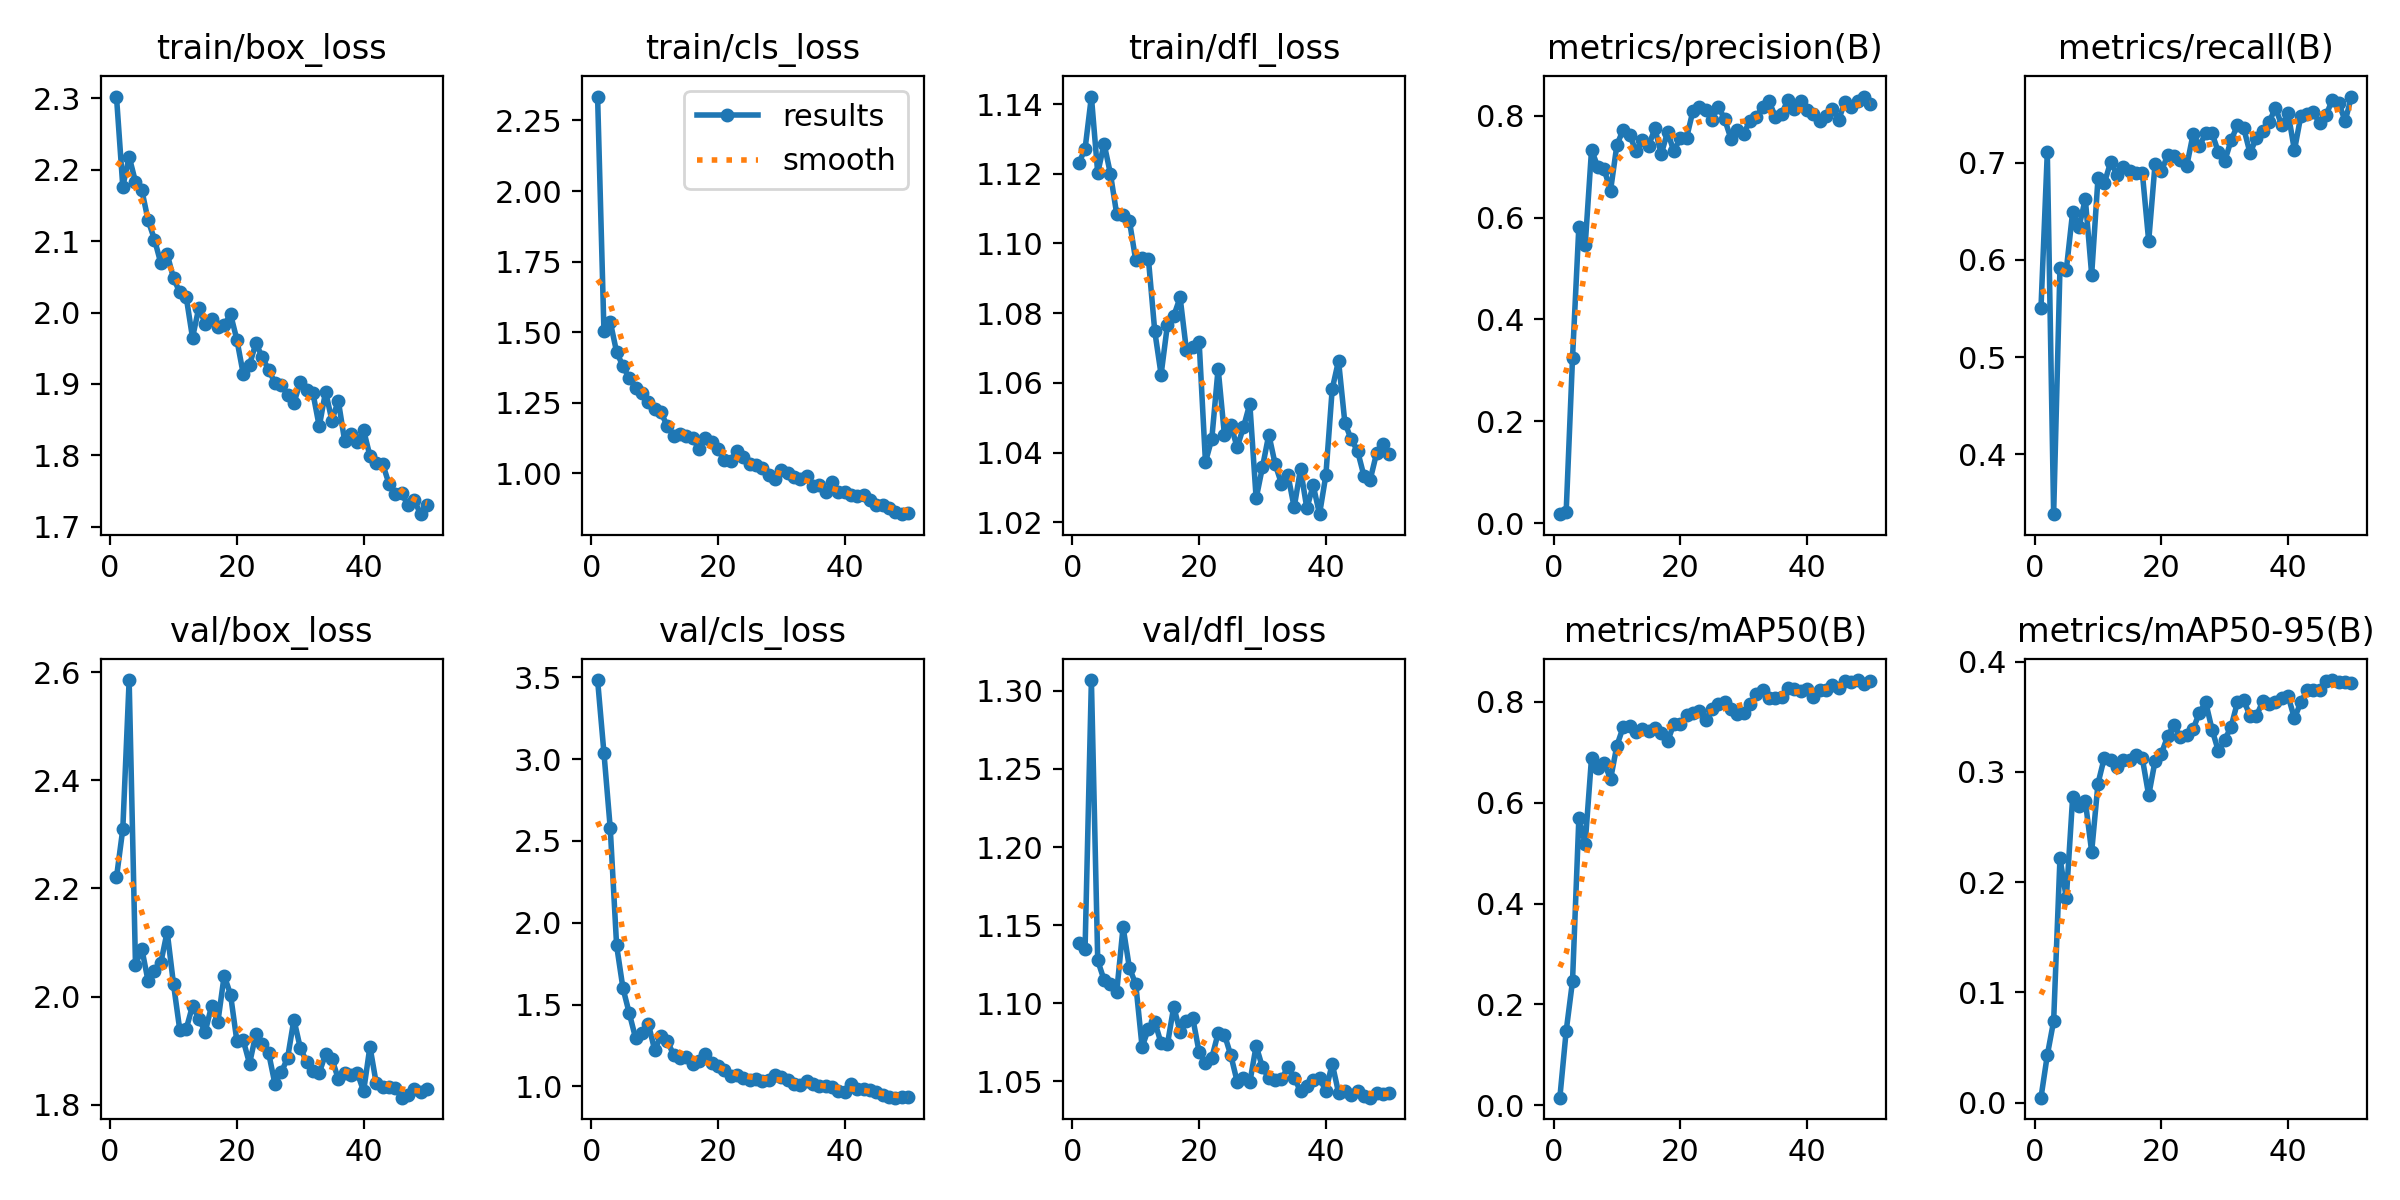

Source data for this figure (header and first rows):
epoch, time, train/box_loss, train/cls_loss, train/dfl_loss, metrics/precision(B), metrics/recall(B), metrics/mAP50(B), metrics/mAP50-95(B), val/box_loss, val/cls_loss, val/dfl_loss, lr/pg0, lr/pg1, lr/pg2
1, 315.9, 2.303, 2.335, 1.123, 0.01793, 0.5501, 0.01471, 0.00457, 2.22, 3.483, 1.139, 0.00065, 0.00065, 0.00065
2, 628.1, 2.176, 1.506, 1.127, 0.02317, 0.7106, 0.1471, 0.04311, 2.31, 3.038, 1.135, 0.001291, 0.001291, 0.001291
3, 943.5, 2.218, 1.537, 1.142, 0.3247, 0.3384, 0.2459, 0.07406, 2.585, 2.576, 1.307, 0.001905, 0.001905, 0.001905
4, 1251, 2.183, 1.43, 1.12, 0.5821, 0.592, 0.569, 0.222, 2.059, 1.862, 1.127, 0.001881, 0.001881, 0.001881
5, 1557, 2.172, 1.38, 1.129, 0.5453, 0.5898, 0.5188, 0.1854, 2.089, 1.601, 1.115, 0.001842, 0.001842, 0.001842
6, 1863, 2.129, 1.337, 1.12, 0.7329, 0.6493, 0.6893, 0.2771, 2.028, 1.447, 1.113, 0.001802, 0.001802, 0.001802
7, 2167, 2.102, 1.302, 1.108, 0.699, 0.634, 0.6692, 0.2686, 2.047, 1.295, 1.108, 0.001762, 0.001762, 0.001762
8, 2470, 2.069, 1.284, 1.108, 0.6944, 0.6626, 0.6798, 0.2734, 2.063, 1.325, 1.149, 0.001723, 0.001723, 0.001723
9, 2775, 2.082, 1.253, 1.107, 0.6528, 0.5849, 0.6464, 0.2276, 2.12, 1.384, 1.123, 0.001683, 0.001683, 0.001683
10, 3079, 2.048, 1.228, 1.095, 0.7421, 0.6841, 0.7132, 0.2895, 2.023, 1.224, 1.112, 0.001644, 0.001644, 0.001644
11, 3383, 2.028, 1.216, 1.096, 0.7727, 0.6789, 0.7503, 0.313, 1.938, 1.307, 1.072, 0.001604, 0.001604, 0.001604
12, 3685, 2.022, 1.168, 1.096, 0.7628, 0.7005, 0.7517, 0.3111, 1.94, 1.28, 1.084, 0.001564, 0.001564, 0.001564
13, 3987, 1.965, 1.134, 1.075, 0.7306, 0.6875, 0.7398, 0.3046, 1.983, 1.192, 1.088, 0.001525, 0.001525, 0.001525
14, 4292, 2.007, 1.138, 1.062, 0.7513, 0.6949, 0.7454, 0.3108, 1.959, 1.171, 1.074, 0.001485, 0.001485, 0.001485
15, 4591, 1.985, 1.133, 1.077, 0.7403, 0.6912, 0.7425, 0.311, 1.935, 1.182, 1.074, 0.001446, 0.001446, 0.001446
16, 4891, 1.991, 1.124, 1.079, 0.7748, 0.6894, 0.7485, 0.3149, 1.982, 1.136, 1.098, 0.001406, 0.001406, 0.001406
17, 5190, 1.98, 1.087, 1.085, 0.7243, 0.6892, 0.7378, 0.3122, 1.953, 1.155, 1.082, 0.001366, 0.001366, 0.001366
18, 5490, 1.982, 1.127, 1.069, 0.768, 0.6193, 0.7218, 0.2787, 2.039, 1.2, 1.089, 0.001327, 0.001327, 0.001327
19, 5790, 1.998, 1.112, 1.07, 0.7297, 0.6983, 0.7565, 0.3098, 2.004, 1.146, 1.09, 0.001287, 0.001287, 0.001287
20, 6088, 1.962, 1.085, 1.072, 0.7566, 0.6912, 0.7565, 0.3165, 1.918, 1.125, 1.069, 0.001248, 0.001248, 0.001248
21, 6390, 1.914, 1.047, 1.037, 0.7563, 0.7076, 0.7733, 0.3325, 1.92, 1.1, 1.062, 0.001208, 0.001208, 0.001208
22, 6688, 1.927, 1.045, 1.044, 0.8094, 0.7065, 0.779, 0.3425, 1.876, 1.064, 1.065, 0.001168, 0.001168, 0.001168
23, 6983, 1.957, 1.08, 1.064, 0.8167, 0.7025, 0.7817, 0.3312, 1.931, 1.07, 1.081, 0.001129, 0.001129, 0.001129
24, 7283, 1.937, 1.058, 1.045, 0.8107, 0.6964, 0.7642, 0.3336, 1.913, 1.051, 1.08, 0.001089, 0.001089, 0.001089
25, 7581, 1.92, 1.034, 1.048, 0.7915, 0.729, 0.7859, 0.3385, 1.896, 1.04, 1.067, 0.00105, 0.00105, 0.00105
26, 7880, 1.902, 1.029, 1.042, 0.8179, 0.7168, 0.7965, 0.3538, 1.839, 1.047, 1.05, 0.00101, 0.00101, 0.00101
27, 8179, 1.899, 1.021, 1.047, 0.7934, 0.7304, 0.7999, 0.363, 1.86, 1.034, 1.052, 0.0009704, 0.0009704, 0.0009704
28, 8478, 1.885, 0.9943, 1.054, 0.7546, 0.7301, 0.7855, 0.3383, 1.886, 1.04, 1.049, 0.0009308, 0.0009308, 0.0009308
29, 8777, 1.873, 0.9806, 1.027, 0.7714, 0.7106, 0.7762, 0.3188, 1.958, 1.069, 1.073, 0.0008912, 0.0008912, 0.0008912
30, 9076, 1.902, 1.013, 1.036, 0.7646, 0.7014, 0.7785, 0.3291, 1.906, 1.057, 1.059, 0.0008516, 0.0008516, 0.0008516
31, 9376, 1.891, 1.002, 1.045, 0.7896, 0.7229, 0.796, 0.3409, 1.88, 1.042, 1.052, 0.000812, 0.000812, 0.000812
32, 9676, 1.887, 0.9889, 1.037, 0.7977, 0.7382, 0.8149, 0.363, 1.863, 1.016, 1.051, 0.0007724, 0.0007724, 0.0007724
33, 9975, 1.84, 0.9788, 1.031, 0.8165, 0.7352, 0.8235, 0.365, 1.859, 1.01, 1.052, 0.0007328, 0.0007328, 0.0007328
34, 10272, 1.889, 0.9918, 1.034, 0.8288, 0.7096, 0.8084, 0.3506, 1.894, 1.032, 1.059, 0.0006932, 0.0006932, 0.0006932
35, 10570, 1.849, 0.9549, 1.024, 0.7977, 0.7257, 0.8086, 0.3508, 1.885, 1.013, 1.052, 0.0006536, 0.0006536, 0.0006536
36, 10867, 1.877, 0.9601, 1.035, 0.8034, 0.7321, 0.8098, 0.3639, 1.848, 1.003, 1.044, 0.000614, 0.000614, 0.000614
37, 11166, 1.821, 0.9339, 1.024, 0.831, 0.7413, 0.8281, 0.3619, 1.859, 1.003, 1.047, 0.0005744, 0.0005744, 0.0005744
38, 11463, 1.829, 0.9689, 1.031, 0.8131, 0.7564, 0.8251, 0.3636, 1.854, 0.9951, 1.051, 0.0005348, 0.0005348, 0.0005348
39, 11761, 1.819, 0.9355, 1.022, 0.828, 0.7382, 0.8226, 0.3668, 1.859, 0.9742, 1.052, 0.0004952, 0.0004952, 0.0004952
40, 12059, 1.835, 0.9335, 1.033, 0.8102, 0.7508, 0.8265, 0.3687, 1.825, 0.9681, 1.044, 0.0004556, 0.0004556, 0.0004556
41, 12351, 1.799, 0.9248, 1.058, 0.804, 0.7127, 0.8099, 0.3486, 1.908, 1.017, 1.061, 0.000416, 0.000416, 0.000416
42, 12643, 1.789, 0.9217, 1.066, 0.7895, 0.7476, 0.8229, 0.3631, 1.839, 0.9846, 1.043, 0.0003764, 0.0003764, 0.0003764
43, 12934, 1.788, 0.9228, 1.049, 0.7995, 0.7504, 0.8228, 0.3739, 1.833, 0.983, 1.044, 0.0003368, 0.0003368, 0.0003368
44, 13226, 1.76, 0.9048, 1.044, 0.8132, 0.7515, 0.8328, 0.3739, 1.833, 0.9801, 1.042, 0.0002972, 0.0002972, 0.0002972
45, 13517, 1.746, 0.8897, 1.04, 0.7919, 0.7403, 0.8271, 0.374, 1.832, 0.9681, 1.044, 0.0002576, 0.0002576, 0.0002576
46, 13809, 1.747, 0.8869, 1.033, 0.8272, 0.7489, 0.8416, 0.3827, 1.813, 0.9507, 1.04, 0.000218, 0.000218, 0.000218
47, 14100, 1.73, 0.8759, 1.032, 0.8174, 0.7648, 0.8397, 0.3833, 1.819, 0.9361, 1.04, 0.0001784, 0.0001784, 0.0001784
48, 14392, 1.737, 0.8648, 1.04, 0.8277, 0.7615, 0.8435, 0.3813, 1.829, 0.9315, 1.043, 0.0001388, 0.0001388, 0.0001388
49, 14684, 1.717, 0.8558, 1.042, 0.8374, 0.7426, 0.8353, 0.3818, 1.823, 0.9358, 1.042, 9.92e-05, 9.92e-05, 9.92e-05
50, 14974, 1.731, 0.8603, 1.04, 0.822, 0.7679, 0.8407, 0.3805, 1.83, 0.9383, 1.043, 5.96e-05, 5.96e-05, 5.96e-05
